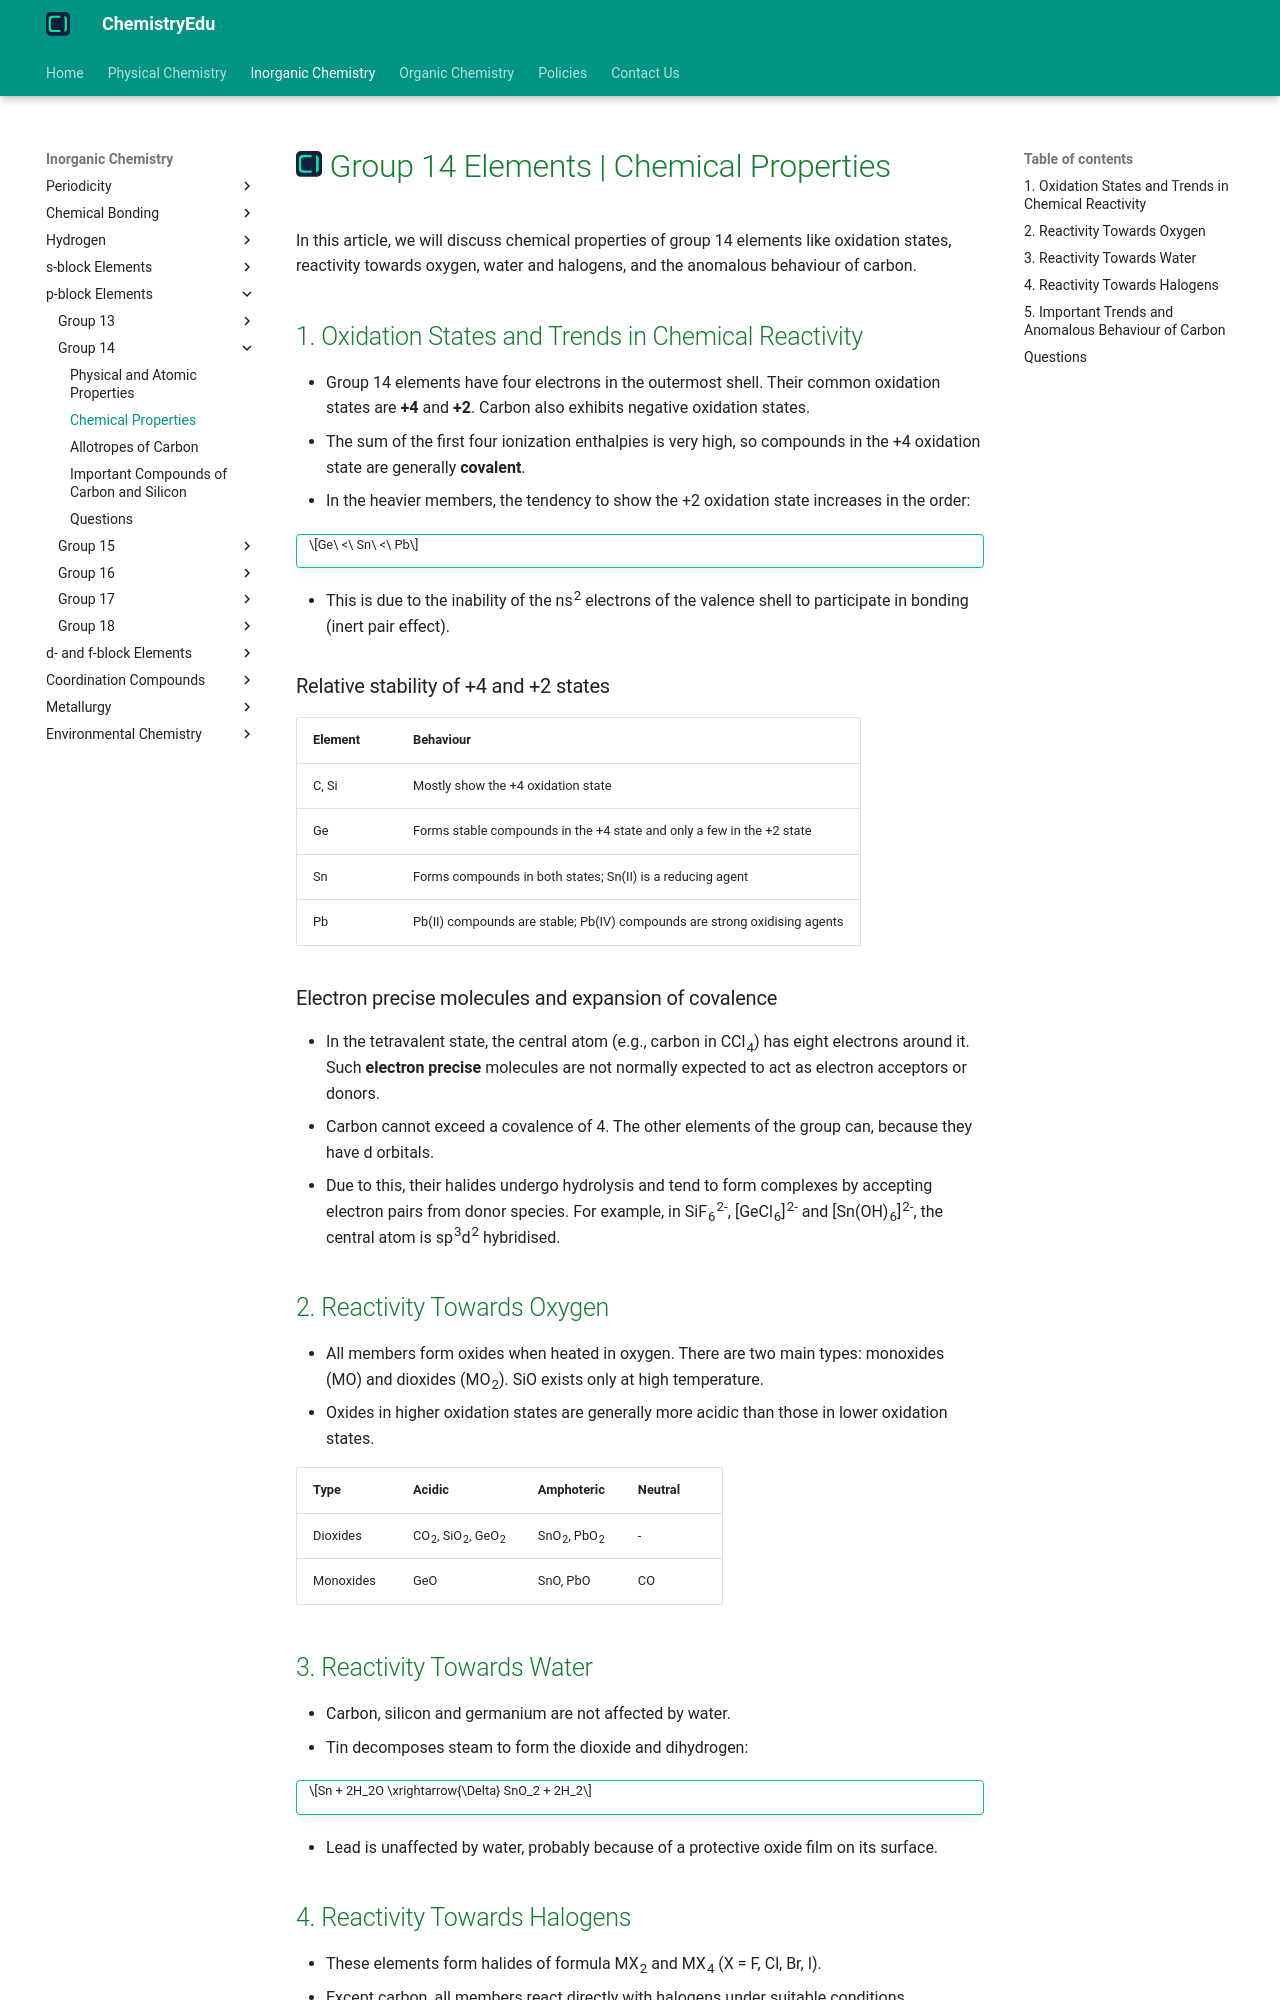

repository: KingChampion36/chemistryedu · page: inorganic-chemistry/p-block-elements/group-14/chemical-properties/index.html · generator: mkdocs

---
title: Group 14 Elements | Chemical Properties
description: In this article, we will discuss chemical properties of group 14 elements like oxidation states, reactivity towards oxygen, water and halogens, and the anomalous behaviour of carbon.
---

# [![ChemistryEdu Logo](../../../images/favicon.svg){ align=left, width=3.8% }](../../../index.md)  Group 14 Elements | Chemical Properties

In this article, we will discuss chemical properties of group 14 elements like oxidation states, reactivity towards oxygen, water and halogens, and the anomalous behaviour of carbon.

## 1. Oxidation States and Trends in Chemical Reactivity

* Group 14 elements have four electrons in the outermost shell. Their common oxidation states are **+4** and **+2**. Carbon also exhibits negative oxidation states.
* The sum of the first four ionization enthalpies is very high, so compounds in the +4 oxidation state are generally **covalent**.
* In the heavier members, the tendency to show the +2 oxidation state increases in the order:

!!! tip ""

    $$Ge\ <\ Sn\ <\ Pb$$

* This is due to the inability of the ns<sup>2</sup> electrons of the valence shell to participate in bonding (inert pair effect).

### Relative stability of +4 and +2 states

Element | Behaviour |
--------|-----------|
C, Si   | Mostly show the +4 oxidation state |
Ge      | Forms stable compounds in the +4 state and only a few in the +2 state |
Sn      | Forms compounds in both states; Sn(II) is a reducing agent |
Pb      | Pb(II) compounds are stable; Pb(IV) compounds are strong oxidising agents |

### Electron precise molecules and expansion of covalence

* In the tetravalent state, the central atom (e.g., carbon in CCl<sub>4</sub>) has eight electrons around it. Such **electron precise** molecules are not normally expected to act as electron acceptors or donors.
* Carbon cannot exceed a covalence of 4. The other elements of the group can, because they have d orbitals.
* Due to this, their halides undergo hydrolysis and tend to form complexes by accepting electron pairs from donor species. For example, in SiF<sub>6</sub><sup>2-</sup>, [GeCl<sub>6</sub>]<sup>2-</sup> and [Sn(OH)<sub>6</sub>]<sup>2-</sup>, the central atom is sp<sup>3</sup>d<sup>2</sup> hybridised.

## 2. Reactivity Towards Oxygen

* All members form oxides when heated in oxygen. There are two main types: monoxides (MO) and dioxides (MO<sub>2</sub>). SiO exists only at high temperature.
* Oxides in higher oxidation states are generally more acidic than those in lower oxidation states.

Type      | Acidic                                                   | Amphoteric                                   | Neutral |
----------|----------------------------------------------------------|----------------------------------------------|---------|
Dioxides  | CO<sub>2</sub>, SiO<sub>2</sub>, GeO<sub>2</sub>         | SnO<sub>2</sub>, PbO<sub>2</sub>             | -       |
Monoxides | GeO                                                      | SnO, PbO                                     | CO      |

## 3. Reactivity Towards Water

* Carbon, silicon and germanium are not affected by water.
* Tin decomposes steam to form the dioxide and dihydrogen:

!!! tip ""

    $$Sn + 2H_2O \xrightarrow{\Delta} SnO_2 + 2H_2$$

* Lead is unaffected by water, probably because of a protective oxide film on its surface.
